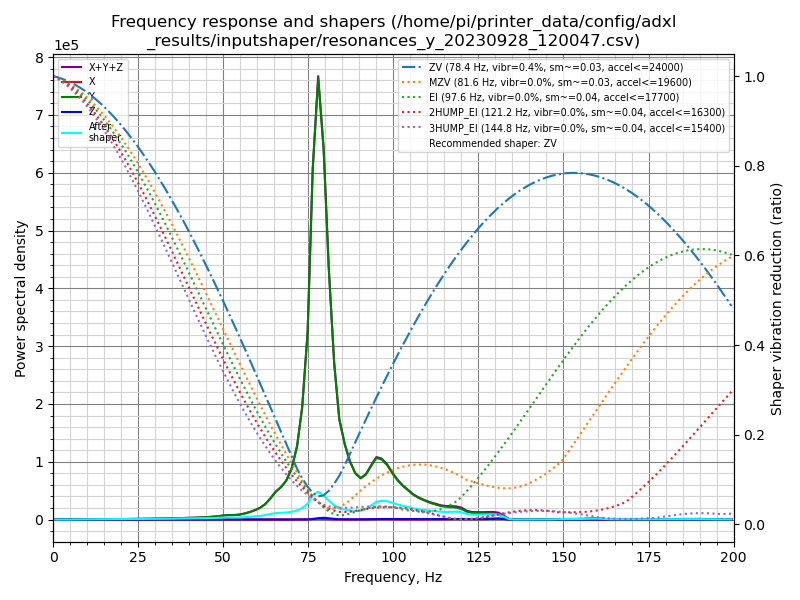

Values plotted in this chart, from the file beside it:
freq, psd_x, psd_y, psd_z, psd_xyz
0.0, 6.905e+01, 5.936e+03, 4.809e+01, 6.053e+03
1.6, 9.491e+01, 3.322e+03, 1.284e+02, 3.545e+03
3.1, 7.968e+01, 3.783e+01, 1.363e+02, 2.539e+02
4.7, 9.316e+01, 4.113e+02, 1.254e+02, 6.298e+02
6.2, 1.015e+02, 1.373e+03, 1.408e+02, 1.615e+03
7.8, 1.171e+02, 2.246e+03, 1.377e+02, 2.501e+03
9.3, 1.233e+02, 3.331e+03, 1.473e+02, 3.601e+03
10.9, 1.450e+02, 4.706e+03, 1.313e+02, 4.982e+03
12.5, 1.617e+02, 6.235e+03, 1.288e+02, 6.525e+03
14.0, 1.757e+02, 7.808e+03, 1.453e+02, 8.129e+03
15.6, 1.959e+02, 9.530e+03, 1.385e+02, 9.864e+03
17.1, 2.265e+02, 1.188e+04, 1.485e+02, 1.226e+04
18.7, 2.625e+02, 1.363e+04, 1.616e+02, 1.405e+04
20.3, 3.246e+02, 1.553e+04, 1.386e+02, 1.599e+04
21.8, 3.442e+02, 1.893e+04, 1.537e+02, 1.943e+04
23.4, 3.497e+02, 2.313e+04, 1.576e+02, 2.364e+04
24.9, 4.051e+02, 2.763e+04, 1.613e+02, 2.819e+04
26.5, 4.533e+02, 3.356e+04, 1.621e+02, 3.417e+04
28.0, 4.682e+02, 3.870e+04, 1.580e+02, 3.933e+04
29.6, 4.536e+02, 4.368e+04, 1.538e+02, 4.429e+04
31.2, 4.813e+02, 5.197e+04, 1.325e+02, 5.259e+04
32.7, 5.954e+02, 5.971e+04, 1.341e+02, 6.044e+04
34.3, 7.236e+02, 6.666e+04, 1.632e+02, 6.755e+04
35.8, 8.725e+02, 7.816e+04, 1.949e+02, 7.923e+04
37.4, 1.004e+03, 9.070e+04, 2.316e+02, 9.194e+04
38.9, 1.149e+03, 1.048e+05, 2.414e+02, 1.061e+05
40.5, 1.322e+03, 1.196e+05, 2.180e+02, 1.212e+05
42.1, 1.438e+03, 1.343e+05, 1.791e+02, 1.359e+05
43.6, 1.703e+03, 1.587e+05, 1.331e+02, 1.605e+05
45.2, 2.226e+03, 1.881e+05, 1.272e+02, 1.905e+05
46.7, 2.560e+03, 2.221e+05, 1.339e+02, 2.247e+05
48.3, 2.680e+03, 2.719e+05, 1.711e+02, 2.748e+05
49.9, 2.975e+03, 3.400e+05, 2.084e+02, 3.432e+05
51.4, 3.198e+03, 3.960e+05, 2.213e+02, 3.994e+05
53.0, 3.713e+03, 4.098e+05, 2.332e+02, 4.137e+05
54.5, 4.536e+03, 4.550e+05, 2.297e+02, 4.598e+05
56.1, 5.443e+03, 5.673e+05, 2.195e+02, 5.730e+05
57.6, 6.395e+03, 7.282e+05, 2.129e+02, 7.348e+05
59.2, 7.474e+03, 9.437e+05, 1.888e+02, 9.513e+05
60.8, 8.532e+03, 1.228e+06, 1.854e+02, 1.237e+06
62.3, 9.751e+03, 1.652e+06, 1.712e+02, 1.662e+06
63.9, 1.154e+04, 2.349e+06, 2.551e+02, 2.360e+06
65.4, 1.251e+04, 3.147e+06, 8.409e+02, 3.160e+06
67.0, 1.079e+04, 3.770e+06, 2.551e+03, 3.783e+06
68.5, 8.660e+03, 4.601e+06, 5.427e+03, 4.615e+06
70.1, 1.038e+04, 6.180e+06, 8.125e+03, 6.199e+06
71.7, 1.753e+04, 9.108e+06, 9.599e+03, 9.136e+06
73.2, 2.936e+04, 1.423e+07, 7.623e+03, 1.427e+07
74.8, 4.485e+04, 2.429e+07, 1.224e+04, 2.435e+07
76.3, 7.987e+04, 4.633e+07, 7.204e+04, 4.648e+07
77.9, 9.943e+04, 5.956e+07, 1.848e+05, 5.984e+07
79.5, 7.022e+04, 5.088e+07, 2.385e+05, 5.119e+07
81.0, 3.134e+04, 3.524e+07, 1.826e+05, 3.545e+07
82.6, 1.372e+04, 2.235e+07, 9.717e+04, 2.247e+07
84.1, 1.119e+04, 1.460e+07, 5.099e+04, 1.466e+07
85.7, 1.361e+04, 1.118e+07, 3.745e+04, 1.123e+07
87.2, 2.157e+04, 8.796e+06, 2.897e+04, 8.847e+06
88.8, 2.759e+04, 7.097e+06, 2.366e+04, 7.149e+06
90.4, 3.776e+04, 6.440e+06, 2.477e+04, 6.503e+06
91.9, 5.616e+04, 7.129e+06, 3.707e+04, 7.222e+06
... 69 more rows
